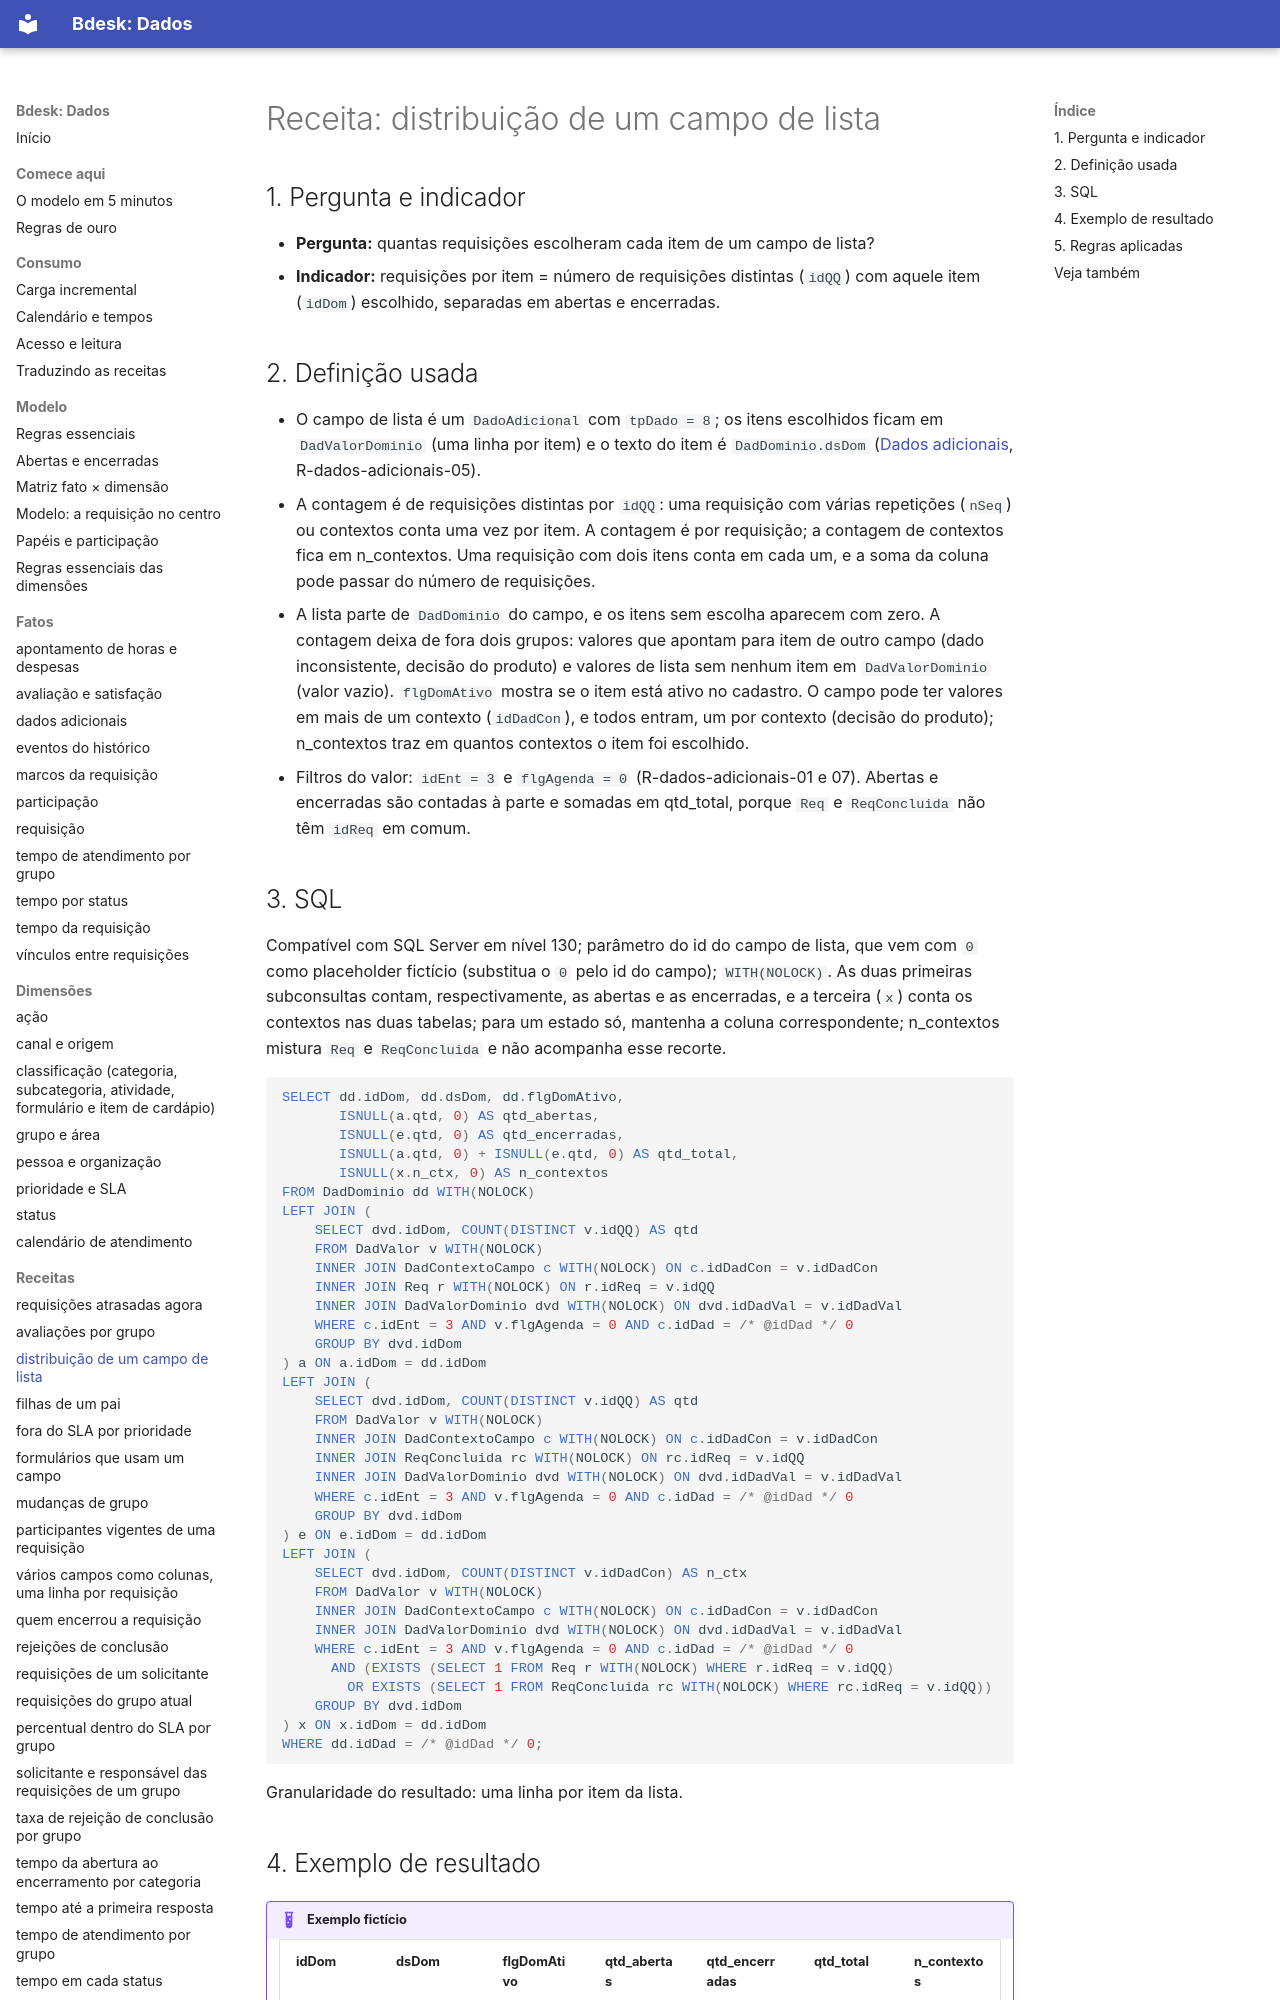

repository: bdeskapp/dados · page: receitas/distribuicao-campo-lista/index.html · generator: mkdocs

---
gerado: sincronizacao
---
# Receita: distribuição de um campo de lista


## 1. Pergunta e indicador

- **Pergunta:** quantas requisições escolheram cada item de um campo de lista?
- **Indicador:** requisições por item = número de requisições distintas (`idQQ`) com aquele item (`idDom`) escolhido, separadas em abertas e encerradas.

## 2. Definição usada

- O campo de lista é um `DadoAdicional` com `tpDado = 8`; os itens escolhidos ficam em `DadValorDominio` (uma linha por item) e o texto do item é `DadDominio.dsDom` ([Dados adicionais](../fatos/dados-adicionais.md), R-dados-adicionais-05).
- A contagem é de requisições distintas por `idQQ`: uma requisição com várias repetições (`nSeq`) ou contextos conta uma vez por item. A contagem é por requisição; a contagem de contextos fica em n_contextos. Uma requisição com dois itens conta em cada um, e a soma da coluna pode passar do número de requisições.
- A lista parte de `DadDominio` do campo, e os itens sem escolha aparecem com zero. A contagem deixa de fora dois grupos: valores que apontam para item de outro campo (dado inconsistente, decisão do produto) e valores de lista sem nenhum item em `DadValorDominio` (valor vazio). `flgDomAtivo` mostra se o item está ativo no cadastro. O campo pode ter valores em mais de um contexto (`idDadCon`), e todos entram, um por contexto (decisão do produto); n_contextos traz em quantos contextos o item foi escolhido.
- Filtros do valor: `idEnt = 3` e `flgAgenda = 0` (R-dados-adicionais-01 e 07). Abertas e encerradas são contadas à parte e somadas em qtd_total, porque `Req` e `ReqConcluida` não têm `idReq` em comum.
